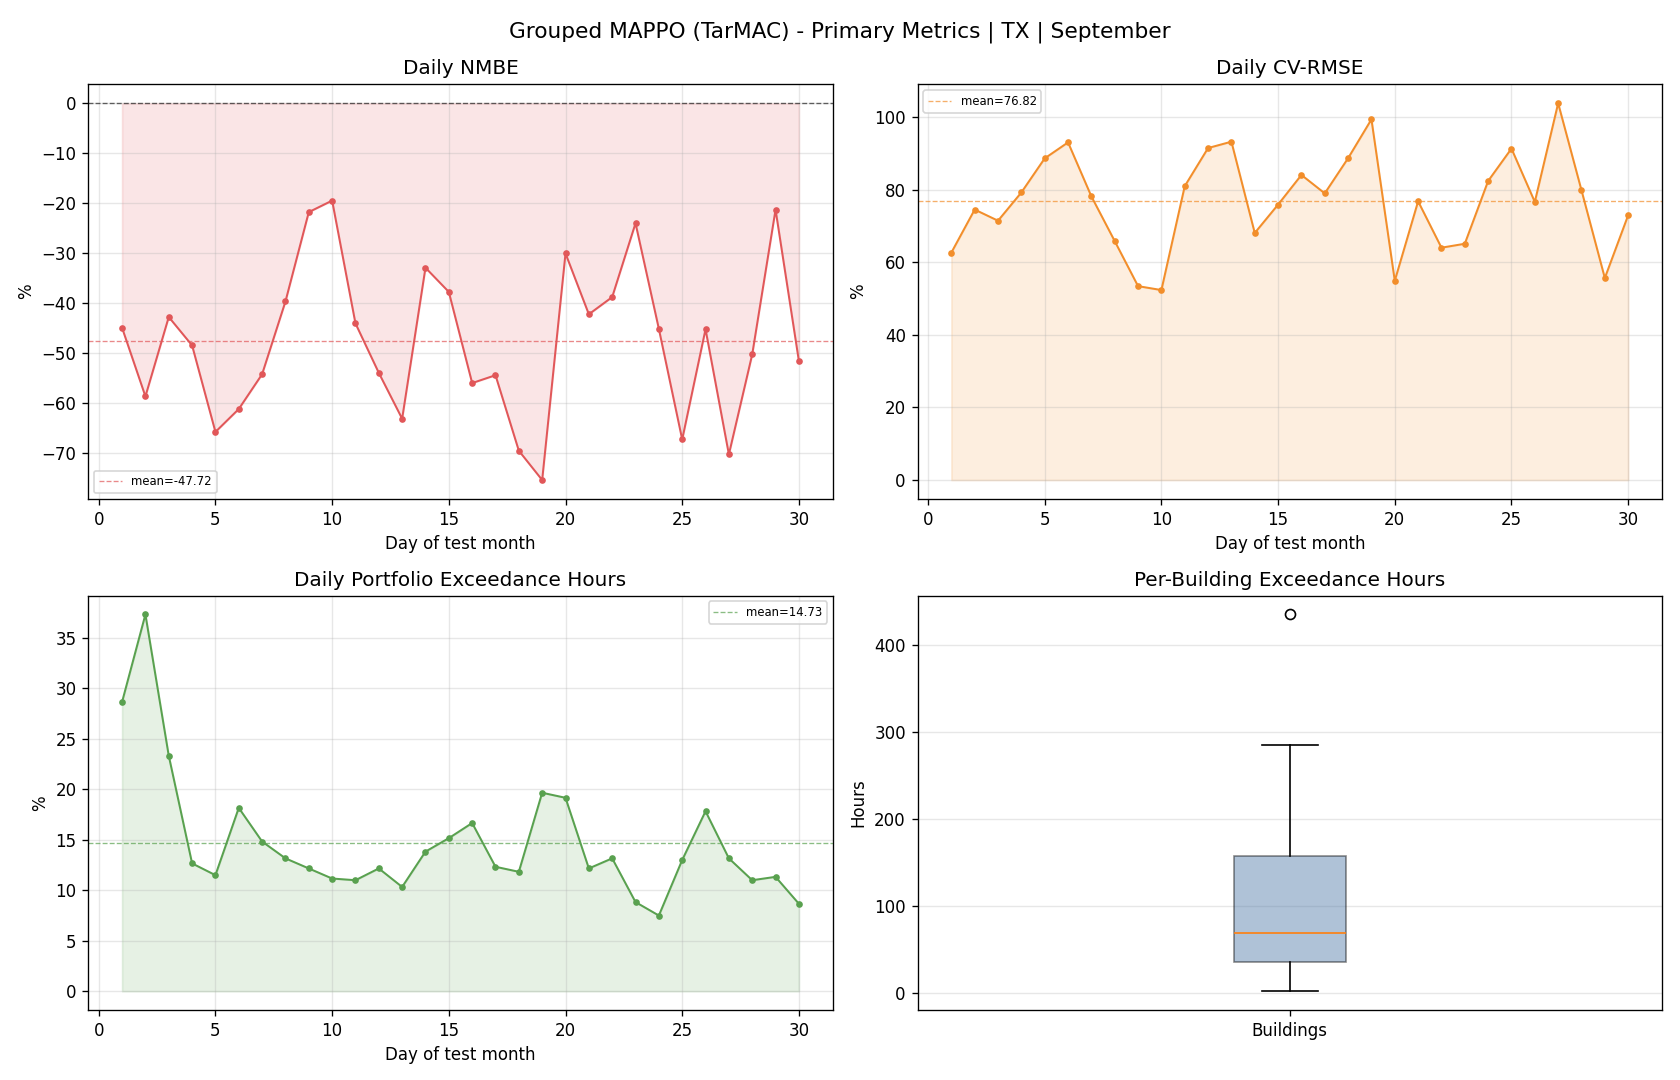

The table this chart was drawn from, first rows:
day, reference_mean, actual_mean, actual_energy, reference_energy, nmbe_pct, cv_rmse_pct, rmse, temperature_exceedance_hours_total, temperature_exceedance_pct_portfolio
1, 55.89, 30.75, 738, 1341, -44.98, 62.69, 35.04, 172.0, 28.67
2, 50.58, 20.88, 501.1, 1214, -58.72, 74.56, 37.71, 224.0, 37.33
3, 41.62, 23.8, 571.1, 998.8, -42.82, 71.48, 29.75, 140.0, 23.33
4, 40.12, 20.66, 495.8, 962.8, -48.51, 79.28, 31.8, 76.0, 12.67
5, 44.08, 15.06, 361.4, 1058, -65.84, 88.67, 39.09, 69.0, 11.5
6, 43.64, 16.91, 405.9, 1047, -61.25, 93.08, 40.62, 109.0, 18.17
7, 41.25, 18.86, 452.7, 990.1, -54.28, 78.19, 32.25, 89.0, 14.83
8, 39.52, 23.83, 571.8, 948.5, -39.71, 65.86, 26.03, 79.0, 13.17
9, 34.79, 27.2, 652.8, 834.9, -21.81, 53.45, 18.59, 73.0, 12.17
10, 30.21, 24.32, 583.6, 725, -19.5, 52.37, 15.82, 67.0, 11.17
11, 32.94, 18.41, 441.9, 790.5, -44.1, 81.01, 26.68, 66.0, 11.0
12, 39.41, 18.13, 435.1, 945.9, -54, 91.52, 36.07, 73.0, 12.17
13, 36.79, 13.54, 325, 882.9, -63.19, 93.27, 34.31, 62.0, 10.33
14, 35.99, 24.13, 579.1, 863.7, -32.95, 68.1, 24.51, 83.0, 13.83
15, 34.48, 21.45, 514.8, 827.5, -37.79, 75.93, 26.18, 91.0, 15.17
16, 42.6, 18.72, 449.3, 1022, -56.05, 84.1, 35.82, 100.0, 16.67
17, 39.96, 18.19, 436.6, 959, -54.47, 79.03, 31.58, 74.0, 12.33
18, 45.13, 13.72, 329.2, 1083, -69.6, 88.72, 40.04, 71.0, 11.83
19, 43.83, 10.75, 258, 1052, -75.47, 99.42, 43.57, 118.0, 19.67
20, 35.79, 25.03, 600.6, 859.1, -30.08, 54.93, 19.66, 115.0, 19.17
21, 37.4, 21.59, 518.2, 897.7, -42.27, 76.83, 28.74, 73.0, 12.17
22, 33.58, 20.54, 493, 805.9, -38.83, 64.05, 21.51, 79.0, 13.17
23, 32.46, 24.65, 591.7, 779, -24.04, 65.13, 21.14, 53.0, 8.833
24, 35.99, 19.73, 473.4, 863.8, -45.19, 82.44, 29.67, 45.0, 7.5
25, 43.32, 14.14, 339.5, 1040, -67.35, 91.37, 39.59, 78.0, 13.0
26, 39.14, 21.42, 514, 939.3, -45.27, 76.66, 30, 107.0, 17.83
27, 35.31, 10.47, 251.3, 847.4, -70.34, 103.9, 36.67, 79.0, 13.17
28, 36.71, 18.24, 437.8, 881, -50.31, 79.88, 29.32, 66.0, 11.0
29, 32.29, 25.41, 609.8, 775, -21.32, 55.69, 17.98, 68.0, 11.33
30, 35.04, 16.95, 406.8, 840.9, -51.62, 72.99, 25.58, 52.0, 8.667
